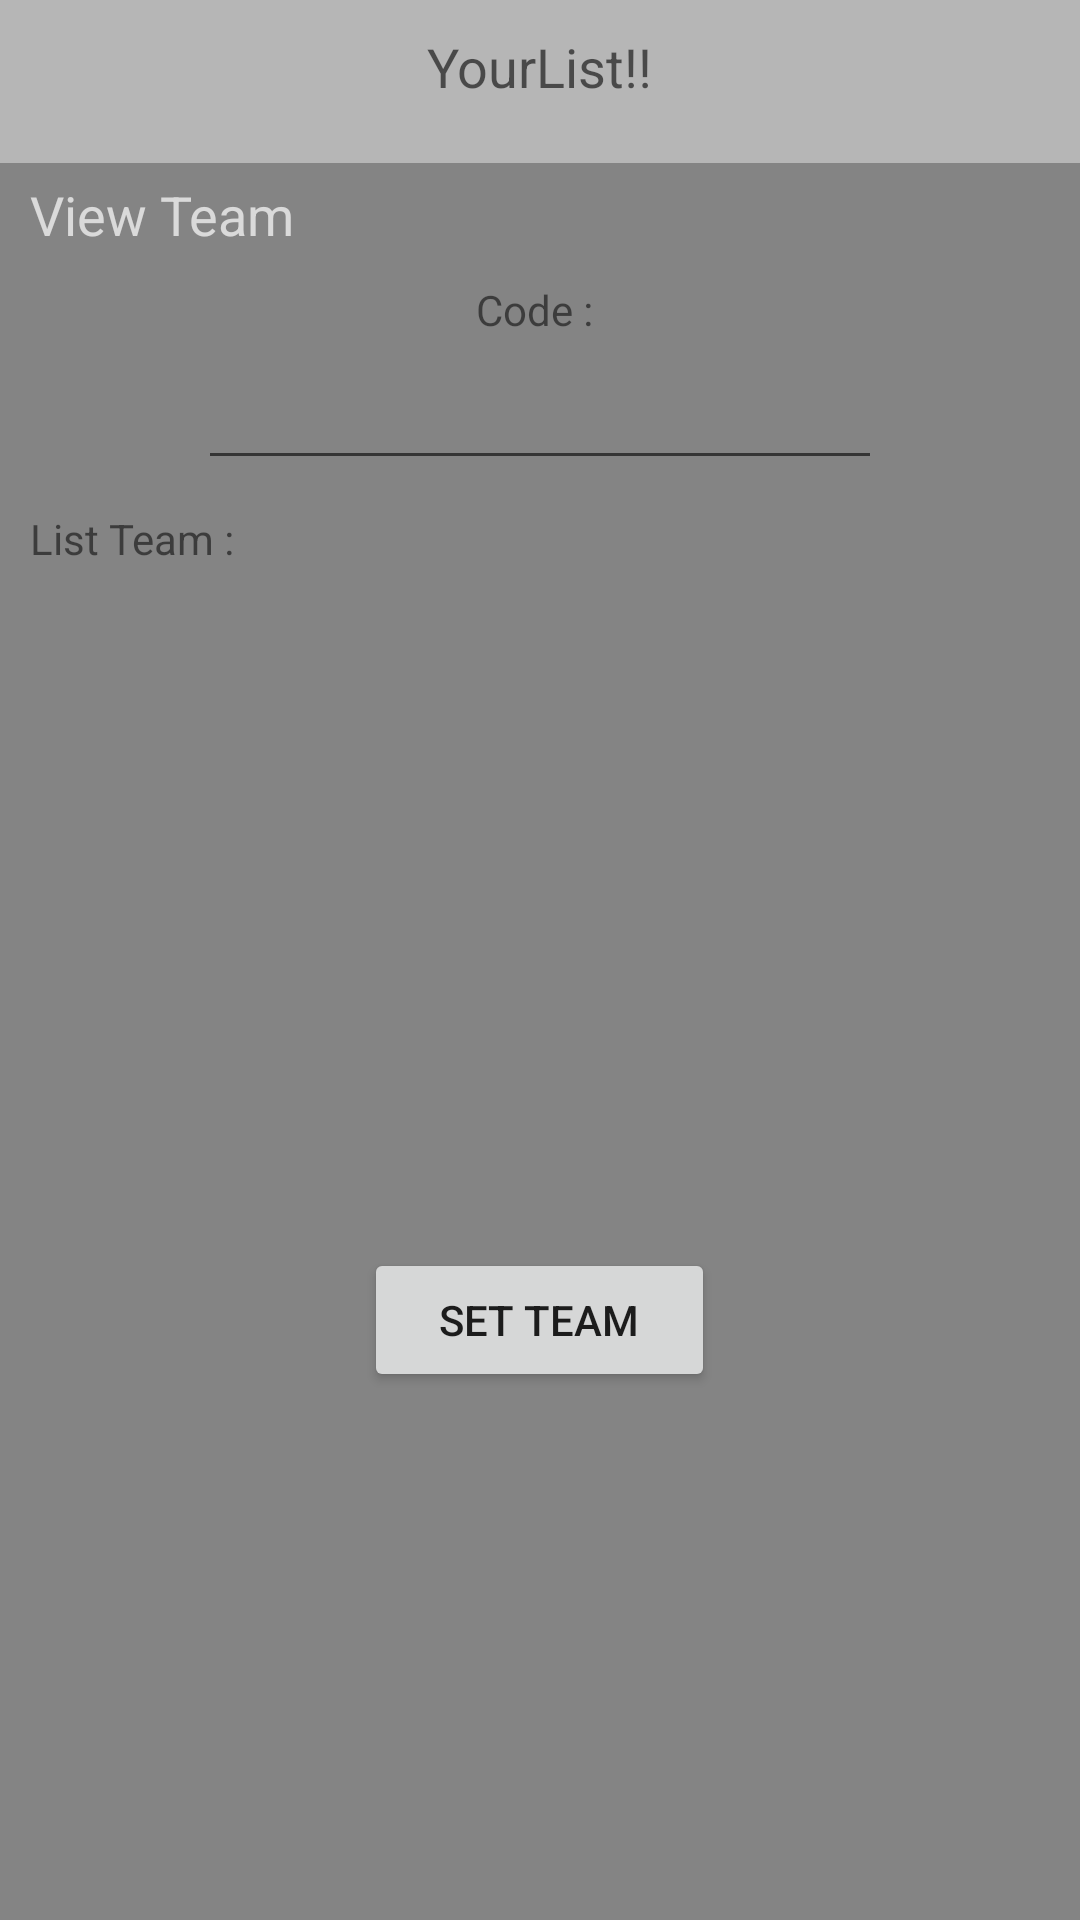

Produce the Android XML layout that renders to this screen, including the resource entries it uses.
<!-- AndroidManifest.xml: application theme AppTheme -->
<!-- res/layout/manager_set_team.xml -->
<?xml version="1.0" encoding="utf-8"?>
<ScrollView xmlns:android="http://schemas.android.com/apk/res/android"
    android:layout_weight="1"
    android:layout_height="match_parent"
    android:layout_width="fill_parent"
    android:fillViewport="true">
    <RelativeLayout
        android:layout_width="fill_parent"
        android:layout_height="wrap_content"
        android:background="#46000000">

        
        <TextView
            android:layout_width="wrap_content"
            android:layout_height="wrap_content"
            android:textAppearance="?android:attr/textAppearanceMedium"
            android:text="@string/label_welcome_login"
            android:id="@+id/textView"
            android:layout_alignParentTop="true"
            android:layout_marginTop="10dp"
            android:layout_centerHorizontal="true" />

        
        <LinearLayout
            android:orientation="vertical"
            android:layout_width="fill_parent"
            android:layout_height="wrap_content"
            android:layout_marginTop="20dp"
            android:background="#46000000"
            android:layout_alignParentLeft="true"
            android:layout_alignWithParentIfMissing="false"
            android:weightSum="1"
            android:layout_alignParentBottom="true"
            android:layout_below="@+id/textView">

            <TextView
                android:layout_width="wrap_content"
                android:layout_height="wrap_content"
                android:layout_marginLeft="10dp"
                android:layout_marginTop="5dp"
                android:textAppearance="?android:attr/textAppearanceMediumInverse"
                android:text="View Team"
                android:id="@+id/textView8" />

            <TextView
                android:layout_width="wrap_content"
                android:layout_height="25dp"
                android:layout_marginTop="10dp"
                android:text="Code : "
                android:layout_gravity="center_horizontal"
                />

            <EditText
                android:id="@+id/textKodeProject"
                android:layout_width="228dp"
                android:layout_height="wrap_content"
                android:textAlignment="center"
                android:gravity="left|center_vertical"
                android:layout_centerInParent="true"
                android:layout_gravity="center_horizontal" />

            <TextView
                android:layout_width="wrap_content"
                android:layout_height="wrap_content"
                android:layout_marginTop="10dp"
                android:layout_marginLeft="10dp"
                android:text="List Team :"
                android:id="@+id/textView4" />

            <ListView xmlns:android="http://schemas.android.com/apk/res/android"
                android:id="@+id/listView2"
                android:layout_width="match_parent"
                android:layout_height="197dp"
                android:layout_below="@+id/logo"
                android:layout_alignParentLeft="true"
                android:layout_alignParentStart="true"
                android:layout_marginTop="15dp"
                android:divider="#b5b5b5"
                android:dividerHeight="1dp"
                android:listSelector="@drawable/list_selector" />

            <Button
                android:layout_width="117dp"
                android:layout_height="wrap_content"
                android:gravity="center"
                android:text="Set Team"
                android:layout_marginTop="15dp"
                android:layout_gravity="center_horizontal"
                android:onClick="setTeamJobsAction"
                android:id="@+id/btnSetTeamJobsAction" />

        </LinearLayout>
        

    </RelativeLayout>

</ScrollView>
<!-- resources referenced by this layout -->
<resources>
  <string name="label_welcome_login">YourList!!</string>
  <style name="AppTheme" parent="Base.Theme.AppCompat.Light.DarkActionBar">
          
          <item name="android:windowNoTitle">true</item>
          <item name="android:windowFullscreen">true</item>
      </style>
</resources>
